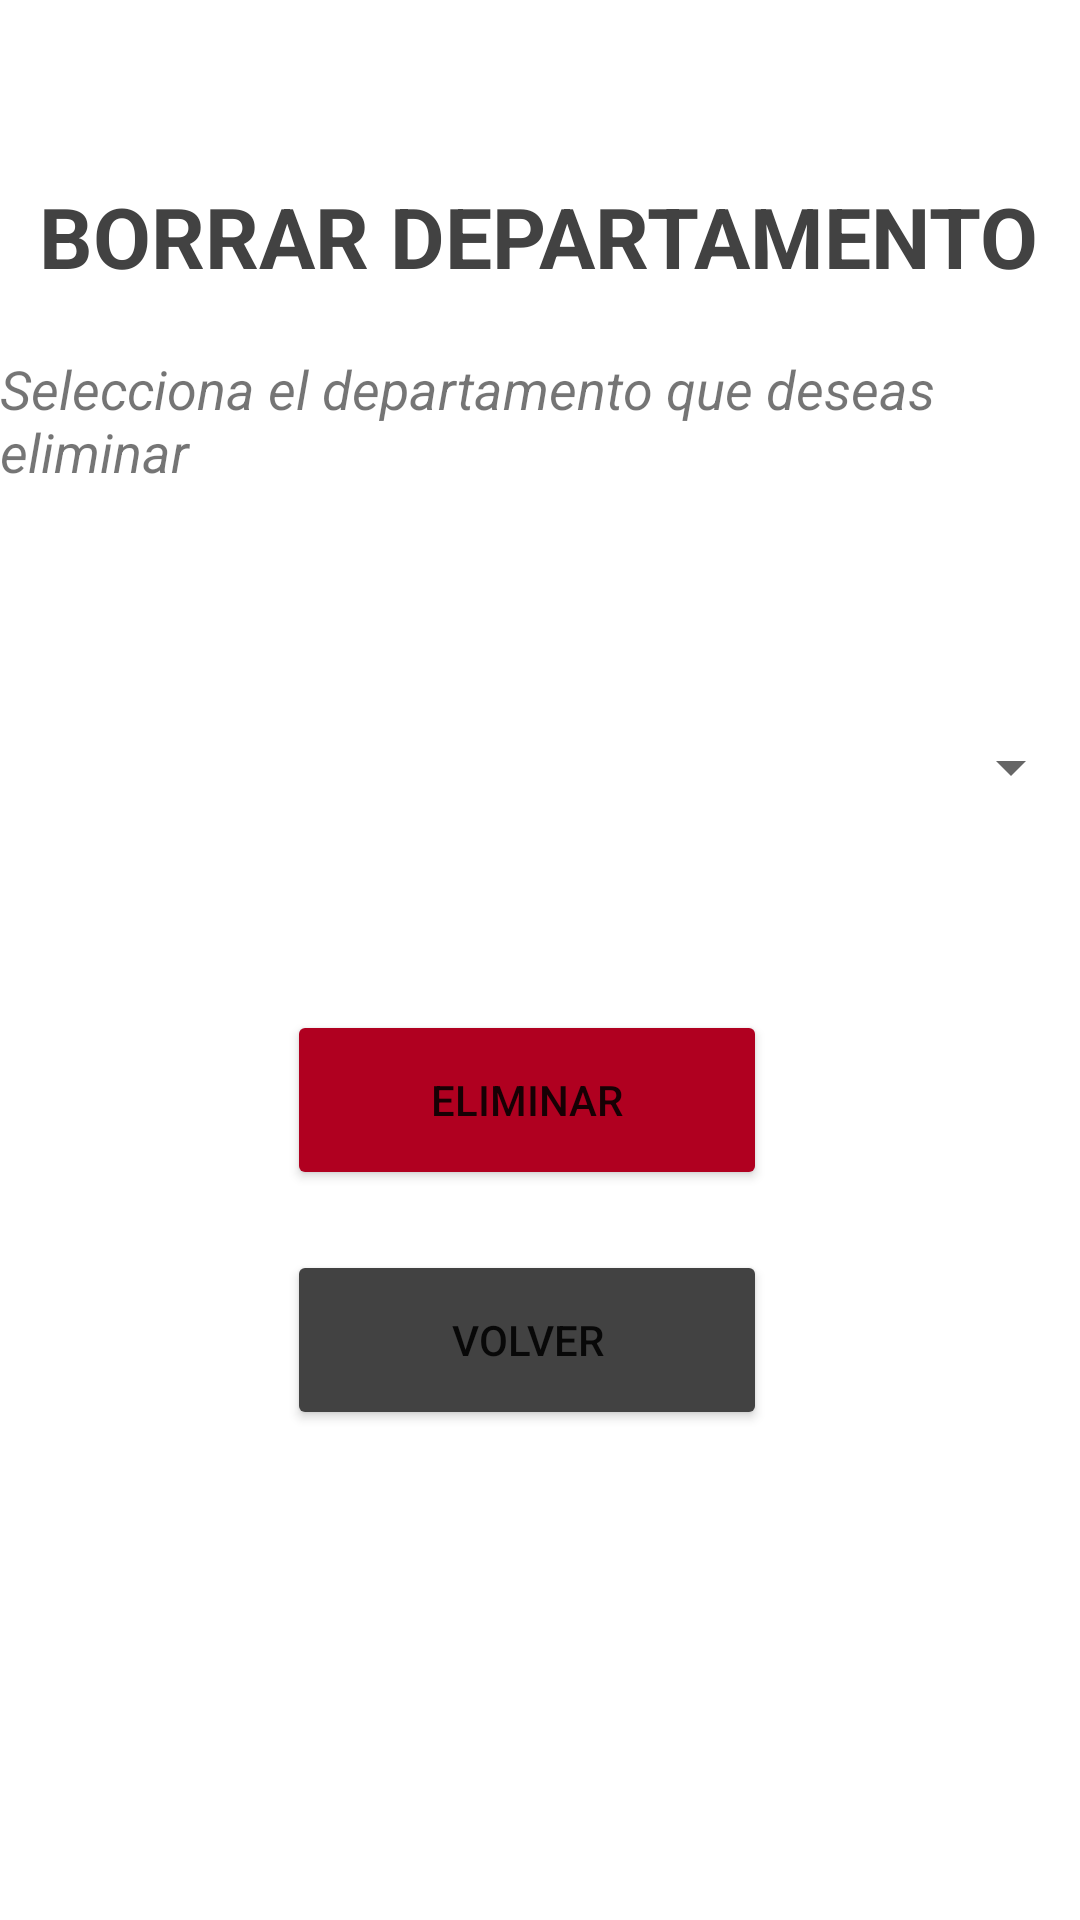

Produce the Android XML layout that renders to this screen, including the resource entries it uses.
<!-- AndroidManifest.xml: application theme Theme.H91 -->
<!-- res/layout/activity_borrar_departamento.xml -->
<?xml version="1.0" encoding="utf-8"?>
<androidx.constraintlayout.widget.ConstraintLayout xmlns:android="http://schemas.android.com/apk/res/android"
    xmlns:app="http://schemas.android.com/apk/res-auto"
    xmlns:tools="http://schemas.android.com/tools"
    android:layout_width="match_parent"
    android:layout_height="match_parent"
    tools:context=".ActivityBorrarDepartamento">

    <TextView
        android:id="@+id/txt_borrarDepartamento2"
        android:layout_width="wrap_content"
        android:layout_height="wrap_content"
        android:layout_marginTop="60dp"
        android:gravity="center"
        android:text="@string/borrar_departamento2"
        android:textColor="@color/cardview_dark_background"
        android:textSize="28sp"
        android:textStyle="bold"
        app:layout_constraintEnd_toEndOf="parent"
        app:layout_constraintHorizontal_bias="0.474"
        app:layout_constraintStart_toStartOf="parent"
        app:layout_constraintTop_toTopOf="parent" />

    <TextView
        android:id="@+id/txt_borrardp2"
        android:layout_width="wrap_content"
        android:layout_height="wrap_content"
        android:layout_marginTop="20dp"
        android:text="@string/selecciona_el_departamento_que_deseas_eliminar"
        android:textSize="18sp"
        android:textStyle="italic"
        app:layout_constraintEnd_toEndOf="@+id/txt_borrarDepartamento2"
        app:layout_constraintHorizontal_bias="0.477"
        app:layout_constraintStart_toStartOf="@+id/txt_borrarDepartamento2"
        app:layout_constraintTop_toBottomOf="@+id/txt_borrarDepartamento2" />

    <Spinner
        android:id="@+id/sp_departamentoEliminar"
        android:layout_width="365dp"
        android:layout_height="90dp"
        android:layout_marginTop="48dp"
        app:layout_constraintEnd_toEndOf="@+id/txt_borrardp2"
        app:layout_constraintHorizontal_bias="0.909"
        app:layout_constraintStart_toStartOf="@+id/txt_borrardp2"
        app:layout_constraintTop_toBottomOf="@+id/txt_borrardp2" />

    <Button
        android:id="@+id/bt_eliminarDepartamento"
        android:layout_width="160dp"
        android:layout_height="60dp"
        android:layout_marginTop="36dp"
        android:onClick="BorrarDepartamento"
        android:text="@string/eliminar"
        app:backgroundTint="@color/design_default_color_error"
        app:layout_constraintEnd_toEndOf="@+id/sp_departamentoEliminar"
        app:layout_constraintHorizontal_bias="0.487"
        app:layout_constraintStart_toStartOf="@+id/sp_departamentoEliminar"
        app:layout_constraintTop_toBottomOf="@+id/sp_departamentoEliminar" />

    <Button
        android:id="@+id/bt_volver22"
        android:layout_width="160dp"
        android:layout_height="60dp"
        android:layout_marginTop="20dp"
        android:text="@string/volver"
        app:backgroundTint="@color/cardview_dark_background"
        app:layout_constraintEnd_toEndOf="@+id/bt_eliminarDepartamento"
        app:layout_constraintHorizontal_bias="0.0"
        app:layout_constraintStart_toStartOf="@+id/bt_eliminarDepartamento"
        app:layout_constraintTop_toBottomOf="@+id/bt_eliminarDepartamento" />
</androidx.constraintlayout.widget.ConstraintLayout>
<!-- resources referenced by this layout -->
<resources>
  <string name="borrar_departamento2">BORRAR DEPARTAMENTO</string>
  <string name="eliminar">Eliminar</string>
  <string name="selecciona_el_departamento_que_deseas_eliminar">Selecciona el departamento que deseas eliminar</string>
  <string name="volver">volver</string>
  <style name="Theme.H91" parent="Theme.MaterialComponents.DayNight.DarkActionBar">
          
          <item name="colorPrimary">@color/purple_500</item>
          <item name="colorPrimaryVariant">@color/purple_700</item>
          <item name="colorOnPrimary">@color/white</item>
          
          <item name="colorSecondary">@color/teal_200</item>
          <item name="colorSecondaryVariant">@color/teal_700</item>
          <item name="colorOnSecondary">@color/black</item>
          
          <item name="android:statusBarColor" tools:targetApi="l">?attr/colorPrimaryVariant</item>
          
      </style>
  <color name="purple_500">#FF6200EE</color>
  <color name="purple_700">#FF3700B3</color>
  <color name="white">#FFFFFFFF</color>
  <color name="teal_200">#FF03DAC5</color>
  <color name="teal_700">#FF018786</color>
  <color name="black">#FF000000</color>
</resources>
